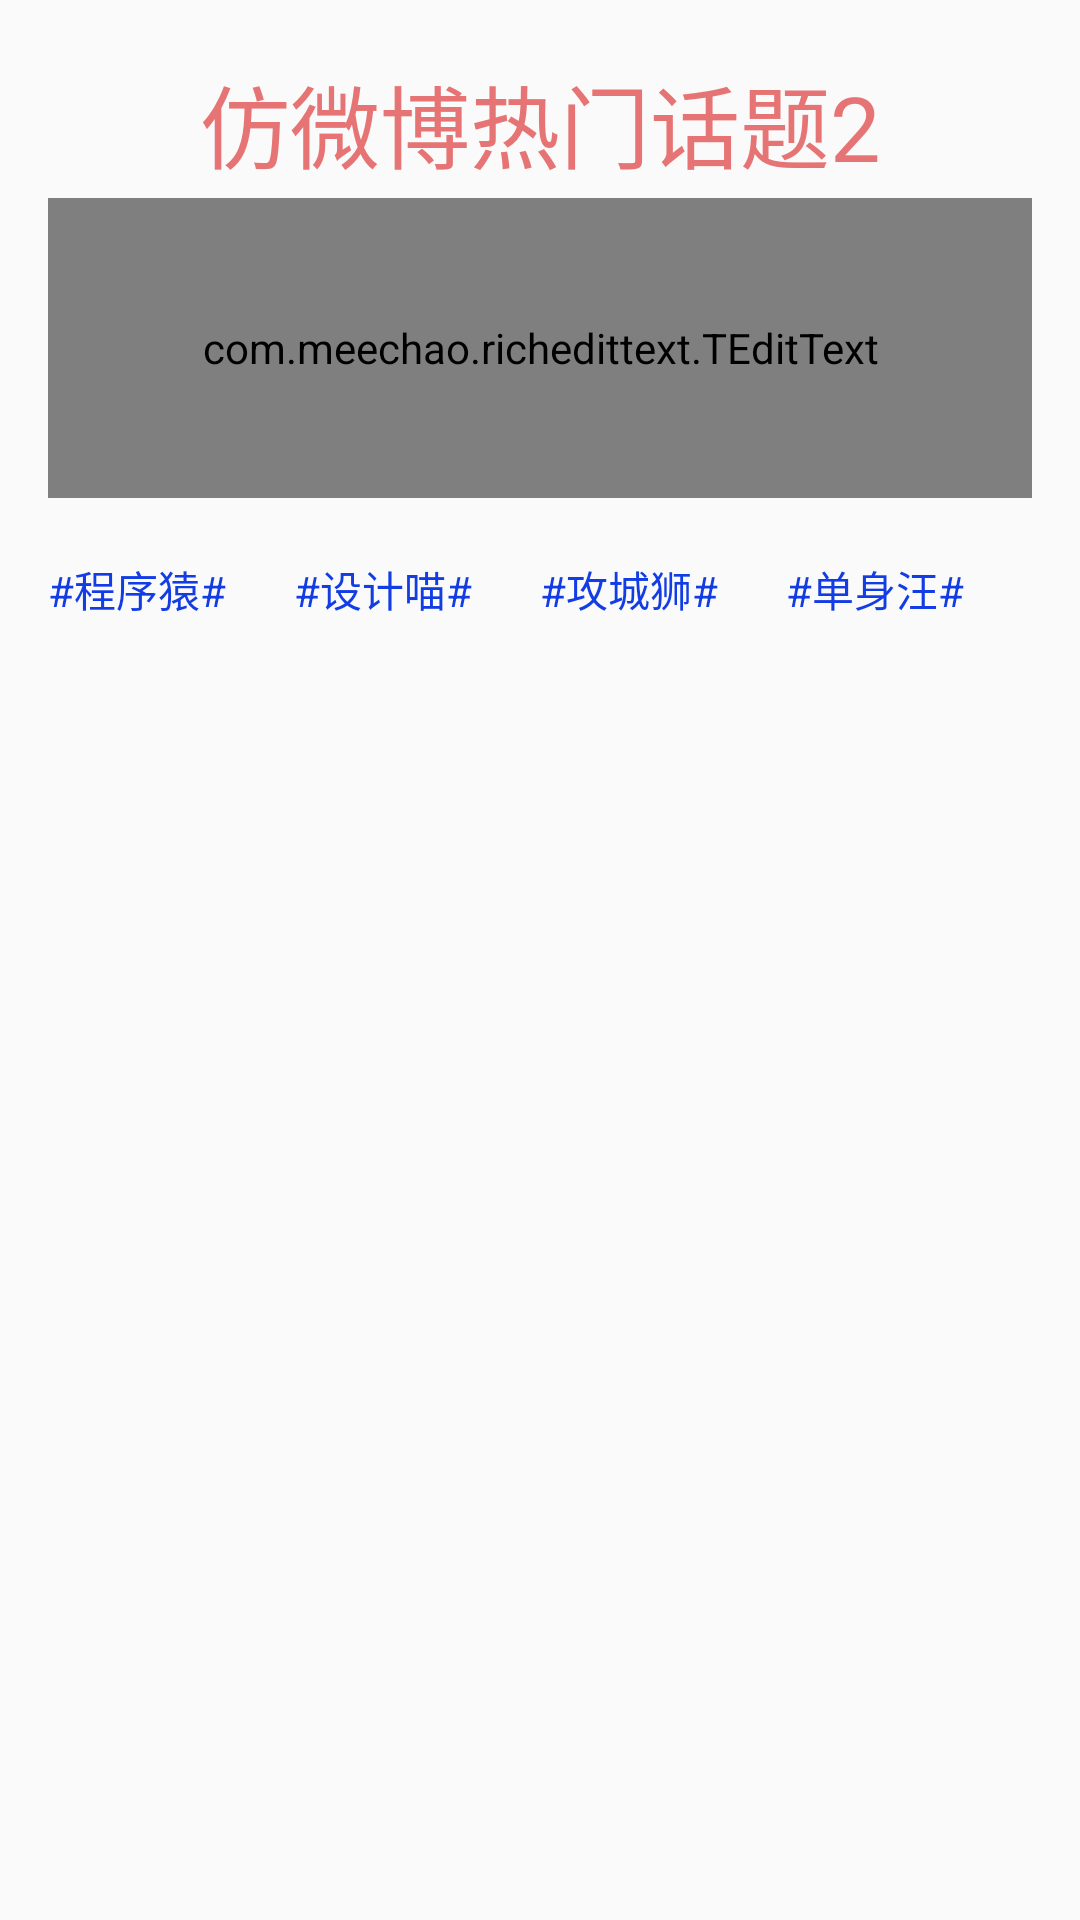

Produce the Android XML layout that renders to this screen, including the resource entries it uses.
<!-- AndroidManifest.xml: application theme AppTheme -->
<!-- res/layout/activity_main2.xml -->
<?xml version="1.0" encoding="utf-8"?>
<LinearLayout xmlns:android="http://schemas.android.com/apk/res/android"
    xmlns:app="http://schemas.android.com/apk/res-auto"
    android:id="@+id/activity_main"
    android:layout_width="match_parent"
    android:layout_height="match_parent"
    android:orientation="vertical"
    android:paddingBottom="@dimen/activity_vertical_margin"
    android:paddingLeft="@dimen/activity_horizontal_margin"
    android:paddingRight="@dimen/activity_horizontal_margin"
    android:paddingTop="@dimen/activity_vertical_margin">

  <TextView

      android:layout_width="match_parent"
      android:layout_height="50dp"
      android:gravity="center"
      android:text="仿微博热门话题2"
      android:textColor="#e77474"
      android:textSize="30sp"/>

  <com.meechao.richedittext.TEditText
      android:id="@+id/et_content"
      android:layout_width="match_parent"
      android:layout_height="100dp"
      android:textColor="#000"
      android:textSize="@dimen/sp_12"/>

  <LinearLayout
      android:layout_width="match_parent"
      android:layout_height="wrap_content"
      android:layout_gravity="center"
      android:layout_marginTop="20dp"
      android:orientation="horizontal">

    <TextView
        android:id="@+id/tv_0"
        android:layout_width="0dp"
        android:layout_height="wrap_content"
        android:layout_weight="1"
        android:text="#程序猿#"
        android:textColor="#123ce4"/>

    <TextView
        android:id="@+id/tv_1"
        android:layout_width="0dp"
        android:layout_height="wrap_content"
        android:layout_weight="1"
        android:text="#设计喵#"
        android:textColor="#123ce4"/>

    <TextView
        android:id="@+id/tv_2"
        android:layout_width="0dp"
        android:layout_height="wrap_content"
        android:layout_weight="1"
        android:text="#攻城狮#"
        android:textColor="#123ce4"/>

    <TextView
        android:id="@+id/tv_3"
        android:layout_width="0dp"
        android:layout_height="wrap_content"
        android:layout_weight="1"
        android:text="#单身汪#"
        android:textColor="#123ce4"/>

  </LinearLayout>

</LinearLayout>
<!-- resources referenced by this layout -->
<resources>
  <dimen name="activity_horizontal_margin">16dp</dimen>
  <dimen name="activity_vertical_margin">16dp</dimen>
  <dimen name="sp_12">12.0sp</dimen>
  <style name="AppTheme" parent="Theme.AppCompat.Light.NoActionBar">
      
    </style>
</resources>
